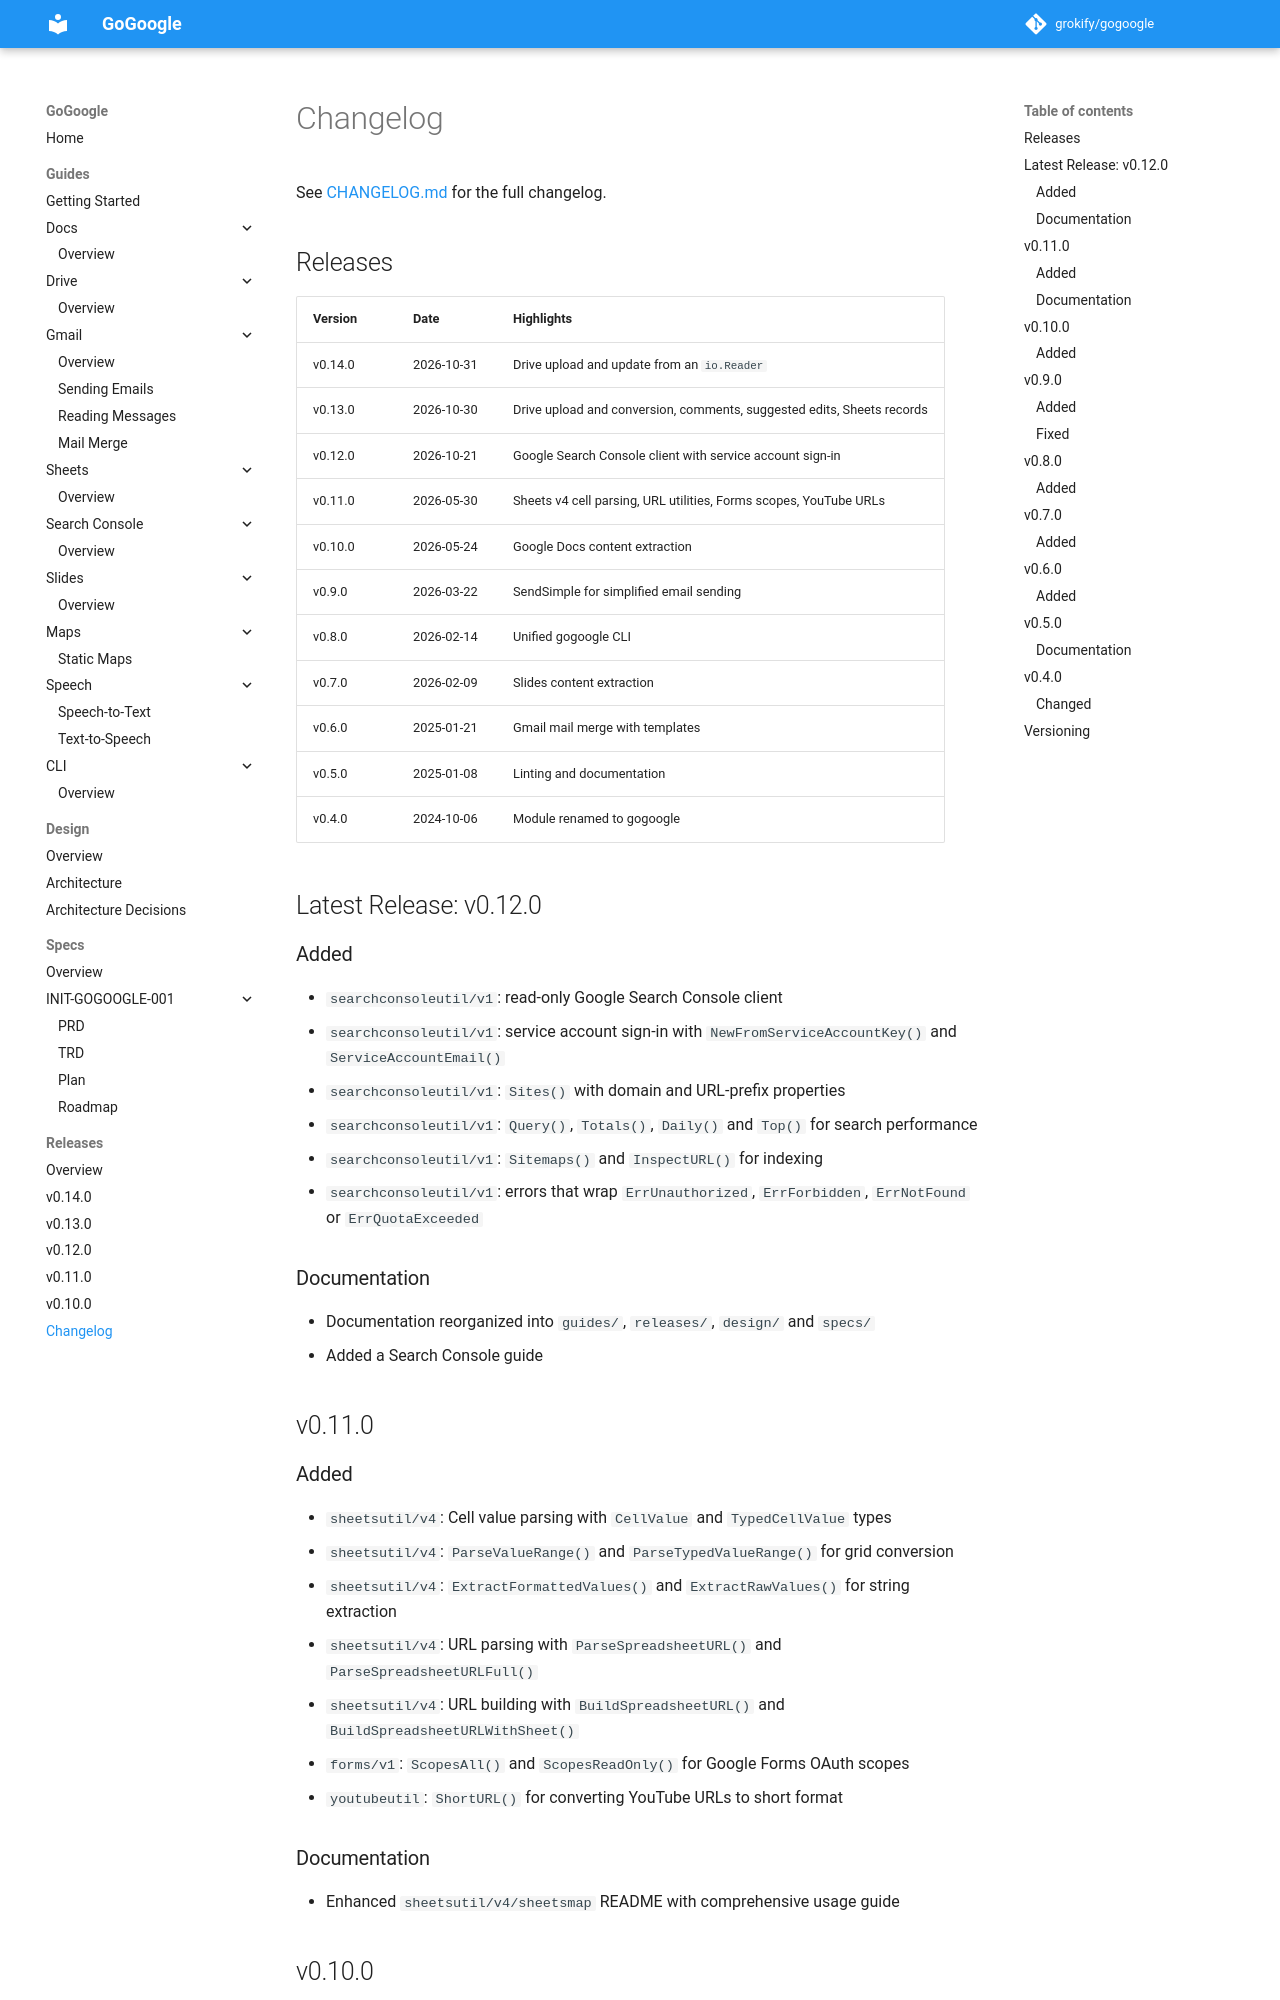

repository: grokify/gogoogle · page: releases/changelog/index.html · generator: mkdocs

# Changelog

See [CHANGELOG.md](https://github.com/grokify/gogoogle/blob/main/CHANGELOG.md) for the full changelog.

## Releases

| Version | Date | Highlights |
|---------|------|------------|
| v0.14.0 | 2026-10-31 | Drive upload and update from an `io.Reader` |
| v0.13.0 | 2026-10-30 | Drive upload and conversion, comments, suggested edits, Sheets records |
| v0.12.0 | 2026-10-21 | Google Search Console client with service account sign-in |
| v0.11.0 | 2026-05-30 | Sheets v4 cell parsing, URL utilities, Forms scopes, YouTube URLs |
| v0.10.0 | 2026-05-24 | Google Docs content extraction |
| v0.9.0 | 2026-03-22 | SendSimple for simplified email sending |
| v0.8.0 | 2026-02-14 | Unified gogoogle CLI |
| v0.7.0 | 2026-02-09 | Slides content extraction |
| v0.6.0 | 2025-01-21 | Gmail mail merge with templates |
| v0.5.0 | 2025-01-08 | Linting and documentation |
| v0.4.0 | 2024-10-06 | Module renamed to gogoogle |

## Latest Release: v0.12.0

### Added

- `searchconsoleutil/v1`: read-only Google Search Console client
- `searchconsoleutil/v1`: service account sign-in with `NewFromServiceAccountKey()` and `ServiceAccountEmail()`
- `searchconsoleutil/v1`: `Sites()` with domain and URL-prefix properties
- `searchconsoleutil/v1`: `Query()`, `Totals()`, `Daily()` and `Top()` for search performance
- `searchconsoleutil/v1`: `Sitemaps()` and `InspectURL()` for indexing
- `searchconsoleutil/v1`: errors that wrap `ErrUnauthorized`, `ErrForbidden`, `ErrNotFound` or `ErrQuotaExceeded`

### Documentation

- Documentation reorganized into `guides/`, `releases/`, `design/` and `specs/`
- Added a Search Console guide

## v0.11.0
